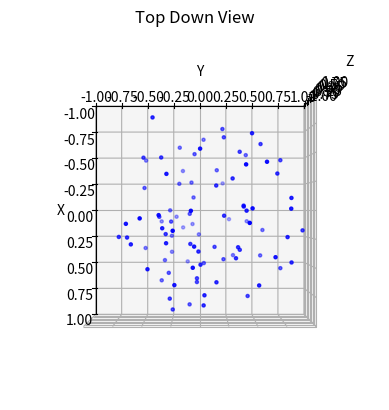
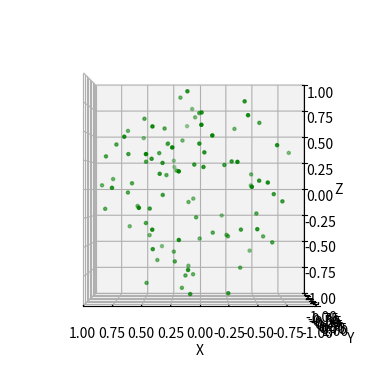
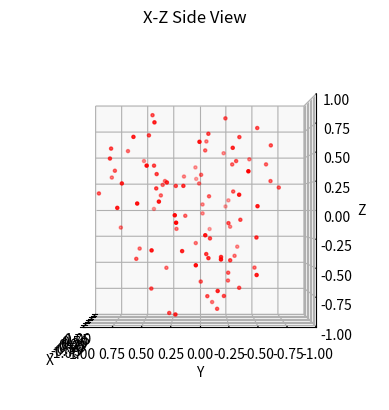
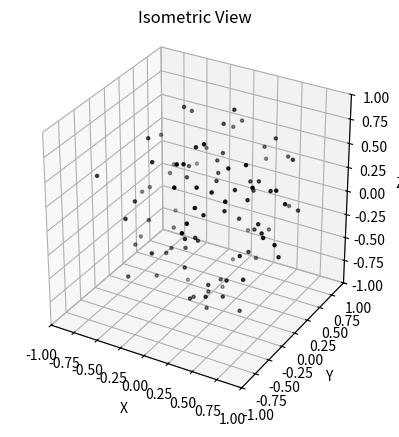

These charts were generated, in order, by the following Python code:
# -*- coding: utf-8 -*-
"""
@author: Philip Lucas
Warmup Homework 2 
Spherical distribution of data
*note* I still need to set up a way to sample it to show its uniform
I referenced this 
http://mathworld.wolfram.com/SpherePointPicking.html
"""
import numpy as np
import matplotlib.pyplot as plt
from mpl_toolkits.mplot3d import Axes3D
X = [] # x points for plotting 
Y = [] # y points for plotting 
Z = [] # z points for plotting 
N = 100
n =  0.0
while n <= N:
    #r = 1
    r = (np.random.uniform(0,1))**(1.0/3.0) #radius of point
    #using Marsaglia method to creat points on a unit spheres surface
    x1 = np.random.uniform(-1,1) 
    x2 = np.random.uniform(-1,1)
    if x1**2 + x2**2 >= 1: 
        x1 = np.random.uniform(-1,1)
        x2 = np.random.uniform(-1,1) 
    a = (2*x1*np.sqrt(1-x1**2 -x2**2)) #xpoint on surface
    b = (2*x2*np.sqrt(1-x1**2 -x2**2 ))#ypoint on surface
    c = (1 - 2*(x1**2 + x2**2))#zpoint on surface
    x = r*(a/(a**2 +b**2 +c**2)**0.5) #unit vector of point a times the radius
    y = r*(b/(a**2 +b**2 +c**2)**0.5) #unit vector of point b times the radius
    z = r*(c/(a**2 +b**2 +c**2)**0.5) #unit vector of point c times the radius
    X.append(x)
    Y.append(y)
    Z.append(z)
    n+=1
fig = plt.figure(1)
ax = fig.add_subplot(111, projection='3d')
ax.scatter(X, Y, Z, c='b', marker='.')
ax.set_xlim([-1,1])
ax.set_ylim([-1,1])
ax.set_zlim([-1,1])
ax.set_aspect("equal")
ax.set_xlabel('X')
ax.set_ylabel('Y')
ax.set_zlabel('Z')
ax.view_init(azim=0, elev=90)
ax.set_title('Top Down View')
fig = plt.figure(2)
ax = fig.add_subplot(111, projection='3d')
ax.scatter(X, Y, Z, c='g', marker='.')
ax.set_xlim([-1,1])
ax.set_ylim([-1,1])
ax.set_zlim([-1,1])
ax.set_aspect("equal")
ax.set_xlabel('X')
ax.set_ylabel('Y')
ax.set_zlabel('Z')
ax.view_init(azim=90, elev=0)
fig = plt.figure(3)
ax = fig.add_subplot(111, projection='3d')
ax.scatter(X, Y, Z, c='r', marker='.')
ax.set_xlim([-1,1])
ax.set_ylim([-1,1])
ax.set_zlim([-1,1])
ax.set_aspect("equal")
ax.set_xlabel('X')
ax.set_ylabel('Y')
ax.set_zlabel('Z')
ax.view_init(azim=180, elev=0)
ax.set_title('X-Z Side View')
fig = plt.figure(4)
ax = fig.add_subplot(111, projection='3d')
ax.scatter(X, Y, Z, c='black', marker='.')
ax.set_xlim([-1,1])
ax.set_ylim([-1,1])
ax.set_zlim([-1,1])
ax.set_aspect("equal")
ax.set_xlabel('X')
ax.set_ylabel('Y')
ax.set_zlabel('Z')
ax.set_title('Isometric View')


